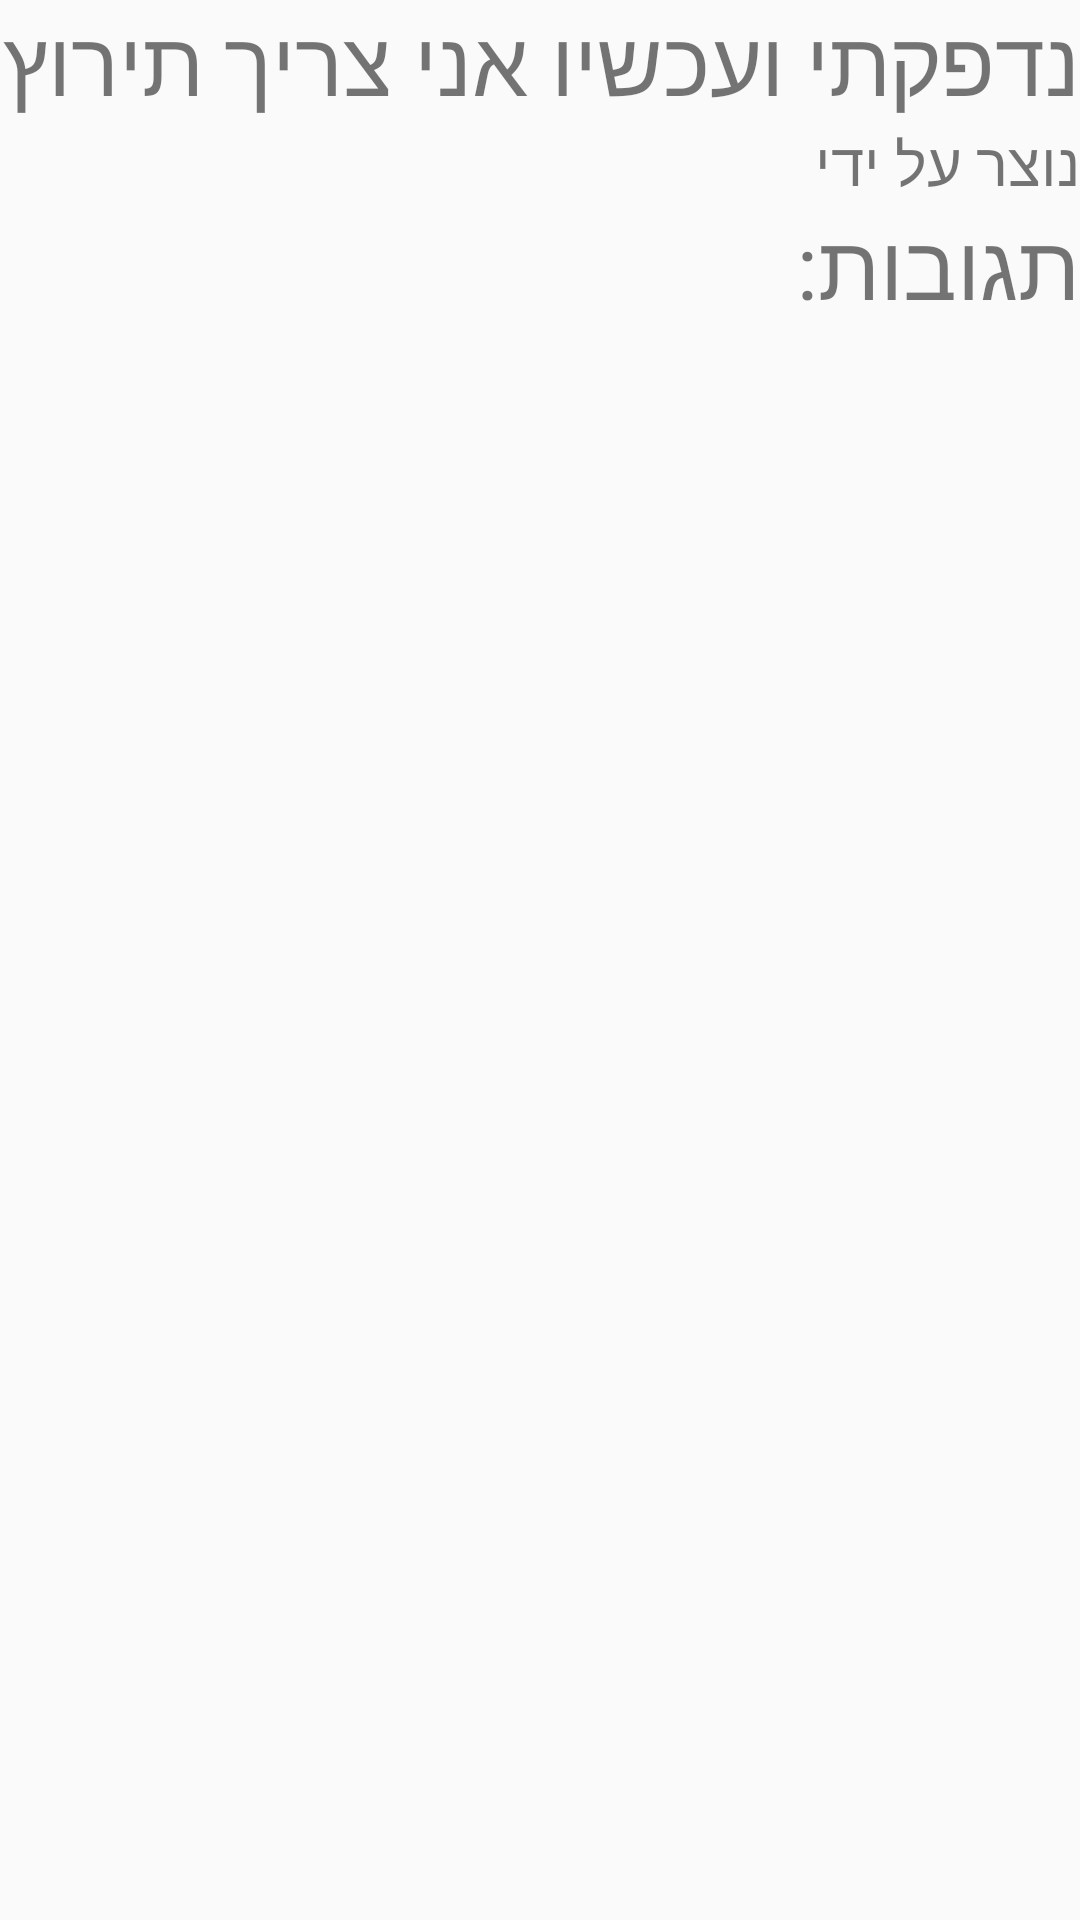

Produce the Android XML layout that renders to this screen, including the resource entries it uses.
<!-- AndroidManifest.xml: application theme AppTheme -->
<!-- res/layout/activity_view_request.xml -->
<?xml version="1.0" encoding="utf-8"?>
<LinearLayout xmlns:android="http://schemas.android.com/apk/res/android"
    xmlns:app="http://schemas.android.com/apk/res-auto"
    xmlns:tools="http://schemas.android.com/tools"
    android:layout_width="match_parent"
    android:layout_height="match_parent"
    tools:context=".ViewRequestActivity"
    android:orientation="vertical">

    <TextView
        android:id="@+id/therequest"
        android:layout_width="match_parent"
        android:layout_height="wrap_content"
        android:textSize="30dp"
        android:text="נדפקתי ועכשיו אני צריך תירוץ"
        />
    <TextView
        android:layout_width="match_parent"
        android:layout_height="wrap_content"
        android:textSize="20dp"
        android:id="@+id/asker"
        android:text="נוצר על ידי"
        />
    <TextView
        android:layout_width="match_parent"
        android:layout_height="wrap_content"
        android:textSize="30dp"
        android:text="תגובות:"
        android:id="@+id/comms"
        />
    <ListView
        android:layout_width="match_parent"
        android:layout_height="wrap_content"
        android:id="@+id/anslv"/>
</LinearLayout>
<!-- resources referenced by this layout -->
<resources>
  <style name="AppTheme" parent="Theme.AppCompat.Light">
          <item name="colorPrimary">@color/colorPrimary</item>
          <item name="colorPrimaryDark">@color/colorPrimaryDark</item>
          <item name="colorAccent">@color/colorAccent</item>
          <item name="android:textColorPrimary">@color/textColorPrimary</item>
          <item name="android:textColorSecondary">@color/textColorSecondary</item>
          <item name="android:textColorPrimaryInverse">@color/textColorPrimaryInverse</item>
          <item name="android:textColorSecondaryInverse">@color/textColorSecondaryInverse</item>
          
          ...
      </style>
  <color name="colorPrimary">#5583FD</color>
  <color name="colorPrimaryDark">#4F75D6</color>
  <color name="colorAccent">#FF5252</color>
  <color name="textColorPrimary">#000000</color>
  <color name="textColorSecondary">#9E9E9E</color>
  <color name="textColorPrimaryInverse">#DEFFFFFF</color>
  <color name="textColorSecondaryInverse">#9E9E9E</color>
</resources>
